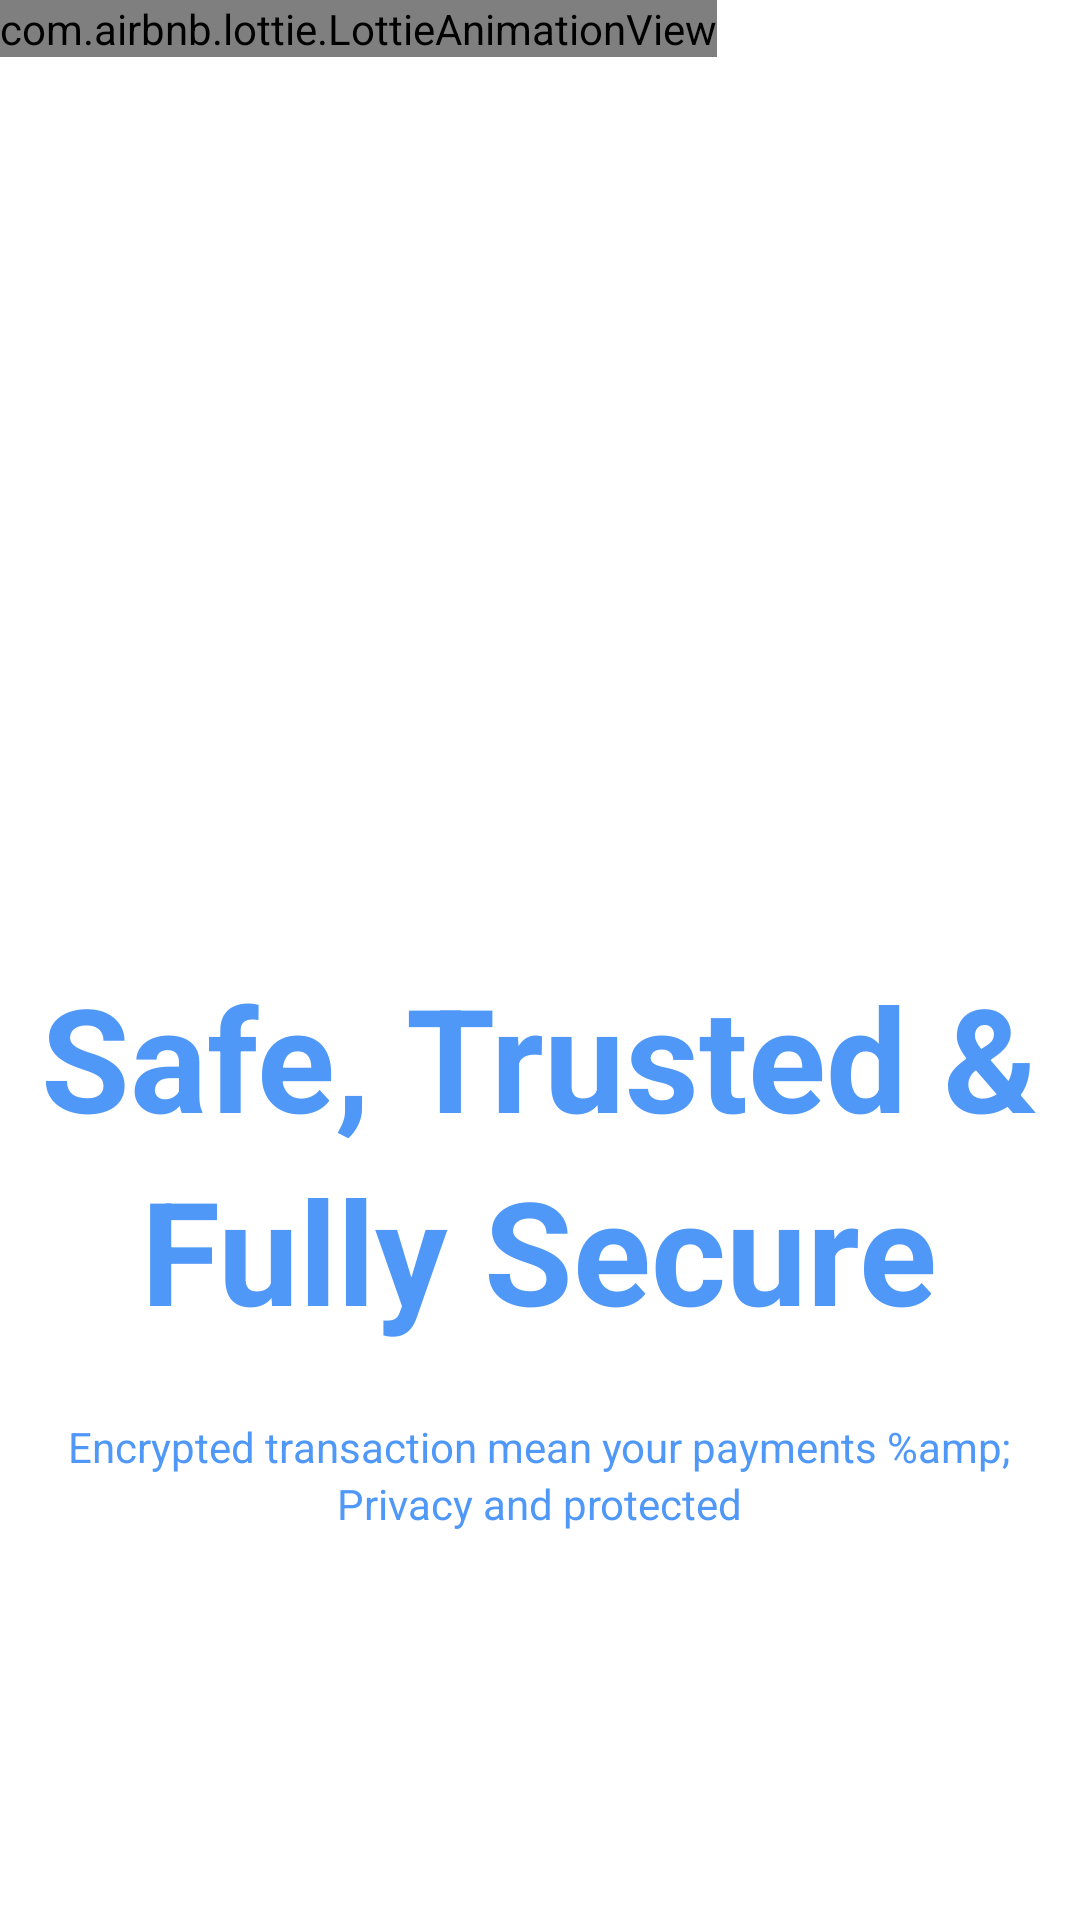

Here is an Android app screen rendered from its layout file. Give the layout XML and the strings, colors and styles it references.
<!-- AndroidManifest.xml: application theme Theme.M5L1T1 -->
<!-- res/layout/fragment_safe.xml -->
<?xml version="1.0" encoding="utf-8"?>
<LinearLayout xmlns:android="http://schemas.android.com/apk/res/android"
    xmlns:tools="http://schemas.android.com/tools"
    android:layout_width="match_parent"
    android:layout_height="match_parent"
    xmlns:app="http://schemas.android.com/apk/res-auto"
    android:orientation="vertical"
    tools:context=".Fragment.FragmentSafe">

    <LinearLayout
        android:layout_weight="1"
        android:layout_width="match_parent"
        android:layout_gravity="center"
        android:layout_height="match_parent">
        <com.airbnb.lottie.LottieAnimationView
            app:lottie_autoPlay="true"
            app:lottie_loop="true"
            app:lottie_rawRes="@raw/safe"
            android:layout_width="wrap_content"
            android:layout_height="wrap_content"/>
    </LinearLayout>
    <LinearLayout
        android:layout_weight="1"
        android:gravity="center_horizontal"
        android:orientation="vertical"
        android:layout_width="match_parent"
        android:layout_height="match_parent">
        <TextView
            android:text="Safe, Trusted &amp;"
            android:textSize="48dp"
            android:textStyle="bold"
            android:textColor="#5098F8"
            android:layout_width="wrap_content"
            android:layout_height="wrap_content"/>
        <TextView
            android:text="Fully Secure"
            android:textSize="48dp"
            android:textStyle="bold"
            android:textColor="#5098F8"
            android:layout_width="wrap_content"
            android:layout_height="wrap_content"/>
        <TextView
            android:layout_marginTop="24dp"
            android:text="Encrypted transaction mean your payments %amp;"
            android:layout_width="wrap_content"
            android:textColor="#5098F8"
            android:layout_height="wrap_content"/>

        <TextView
            android:text="Privacy and protected"
            android:layout_width="wrap_content"
            android:textColor="#5098F8"
            android:layout_height="wrap_content"/>
    </LinearLayout>

</LinearLayout>
<!-- resources referenced by this layout -->
<resources>
  <style name="Theme.M5L1T1" parent="Theme.MaterialComponents.DayNight.DarkActionBar">
          
          <item name="colorPrimary">@color/purple_500</item>
          <item name="colorPrimaryVariant">@color/purple_700</item>
          <item name="colorOnPrimary">@color/white</item>
          
          <item name="colorSecondary">@color/teal_200</item>
          <item name="colorSecondaryVariant">@color/teal_700</item>
          <item name="colorOnSecondary">@color/black</item>
          
          <item name="android:statusBarColor" tools:targetApi="l">?attr/colorPrimaryVariant</item>
          
      </style>
  <!-- not gathered from this repository: default colours our renderer supplied (Android Studio template values) -->
  <color name="purple_500">#FF6200EE</color>
  <color name="purple_700">#FF3700B3</color>
  <color name="teal_200">#FF03DAC5</color>
  <color name="teal_700">#FF018786</color>
  <color name="black">#FF000000</color>
  <color name="white">#FFFFFFFF</color>
</resources>
